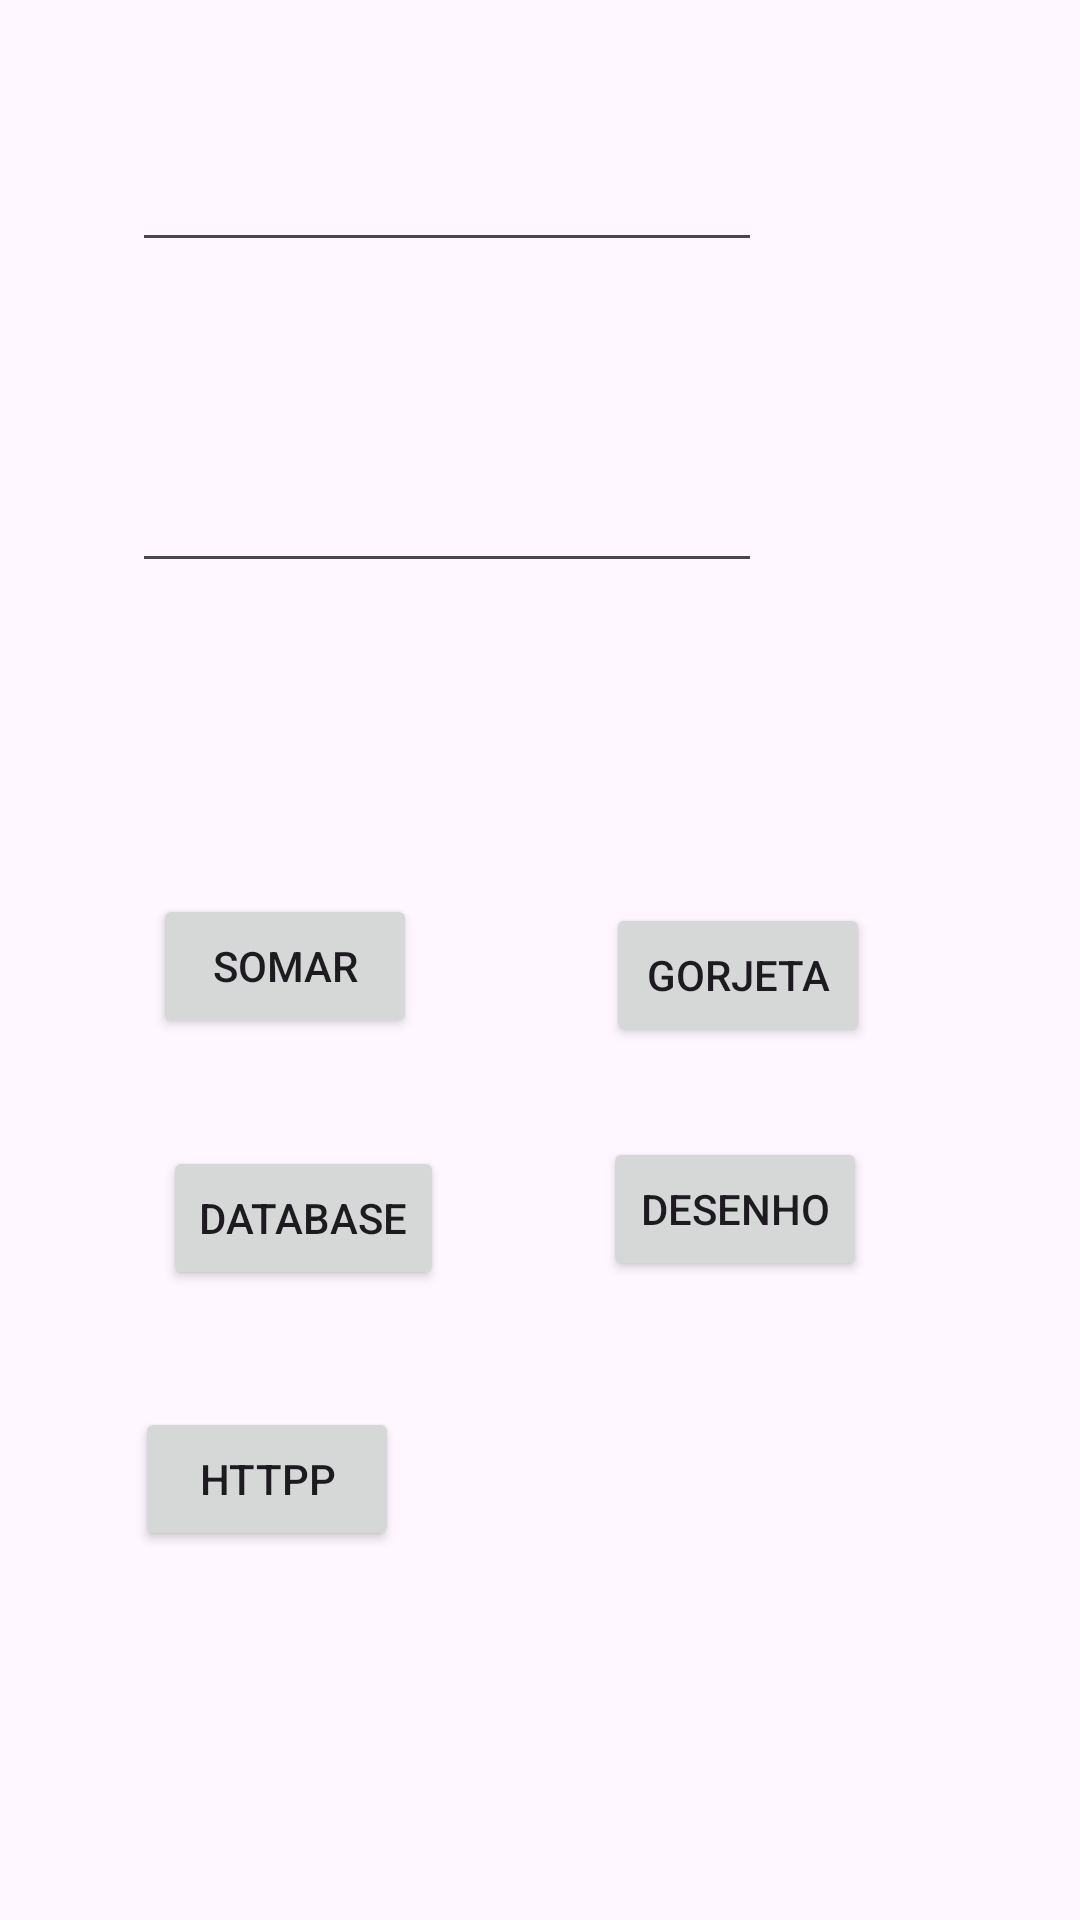

This screen was rendered from an Android layout file. Write that file and the resources it references.
<!-- AndroidManifest.xml: application theme Theme.Aula4aN -->
<!-- res/layout/activity_main.xml -->
<?xml version="1.0" encoding="utf-8"?>
<androidx.constraintlayout.widget.ConstraintLayout xmlns:android="http://schemas.android.com/apk/res/android"
    xmlns:app="http://schemas.android.com/apk/res-auto"
    xmlns:tools="http://schemas.android.com/tools"
    android:layout_width="match_parent"
    android:layout_height="match_parent"
    tools:context=".MainActivity">

    <EditText
        android:id="@+id/editTextNumber"
        android:layout_width="wrap_content"
        android:layout_height="wrap_content"
        android:layout_marginTop="46dp"
        android:ems="10"
        android:inputType="number"
        app:layout_constraintEnd_toEndOf="@+id/editTextNumber2"
        app:layout_constraintStart_toStartOf="@+id/editTextNumber2"
        app:layout_constraintTop_toTopOf="parent" />

    <EditText
        android:id="@+id/editTextNumber2"
        android:layout_width="wrap_content"
        android:layout_height="wrap_content"
        android:layout_marginStart="44dp"
        android:layout_marginTop="153dp"
        android:ems="10"
        android:inputType="number"
        app:layout_constraintStart_toStartOf="parent"
        app:layout_constraintTop_toTopOf="parent" />

    <Button
        android:id="@+id/button"
        android:layout_width="wrap_content"
        android:layout_height="wrap_content"
        android:layout_marginStart="51dp"
        android:layout_marginTop="298dp"
        android:onClick="somar"
        android:text="@string/txt_somar"
        app:layout_constraintStart_toStartOf="parent"
        app:layout_constraintTop_toTopOf="parent" />

    <Button
        android:id="@+id/button2"
        android:layout_width="wrap_content"
        android:layout_height="wrap_content"
        android:layout_marginStart="63dp"
        android:layout_marginTop="3dp"
        android:onClick="abrirGorjeta"
        android:text="@string/txt_gorjeta"
        app:layout_constraintStart_toEndOf="@+id/button"
        app:layout_constraintTop_toTopOf="@+id/button" />

    <Button
        android:id="@+id/button3"
        android:layout_width="wrap_content"
        android:layout_height="wrap_content"
        android:layout_marginStart="49dp"
        android:layout_marginTop="36dp"
        android:layout_marginEnd="48dp"
        android:onClick="abrirDatabase"
        android:text="@string/txt_database"
        app:layout_constraintEnd_toStartOf="@+id/button5"
        app:layout_constraintStart_toStartOf="parent"
        app:layout_constraintTop_toBottomOf="@+id/button" />

    <Button
        android:id="@+id/button5"
        android:layout_width="wrap_content"
        android:layout_height="wrap_content"
        android:layout_marginTop="30dp"
        android:layout_marginEnd="1dp"
        android:onClick="abrirDesenho"
        android:text="@string/txt_desenho"
        app:layout_constraintEnd_toEndOf="@+id/button2"
        app:layout_constraintTop_toBottomOf="@+id/button2" />

    <Button
        android:id="@+id/button6"
        android:layout_width="wrap_content"
        android:layout_height="wrap_content"
        android:layout_marginStart="45dp"
        android:layout_marginTop="39dp"
        android:onClick="abrirHttp"
        android:text="Httpp"
        app:layout_constraintStart_toStartOf="parent"
        app:layout_constraintTop_toBottomOf="@+id/button3" />
</androidx.constraintlayout.widget.ConstraintLayout>
<!-- resources referenced by this layout -->
<resources>
  <string name="txt_database">Database</string>
  <string name="txt_desenho">Desenho</string>
  <string name="txt_gorjeta">Gorjeta</string>
  <string name="txt_somar">Somar</string>
  <style name="Theme.Aula4aN" parent="Base.Theme.Aula4aN" />
  <style name="Base.Theme.Aula4aN" parent="Theme.Material3.DayNight.NoActionBar">
          
          
      </style>
</resources>
